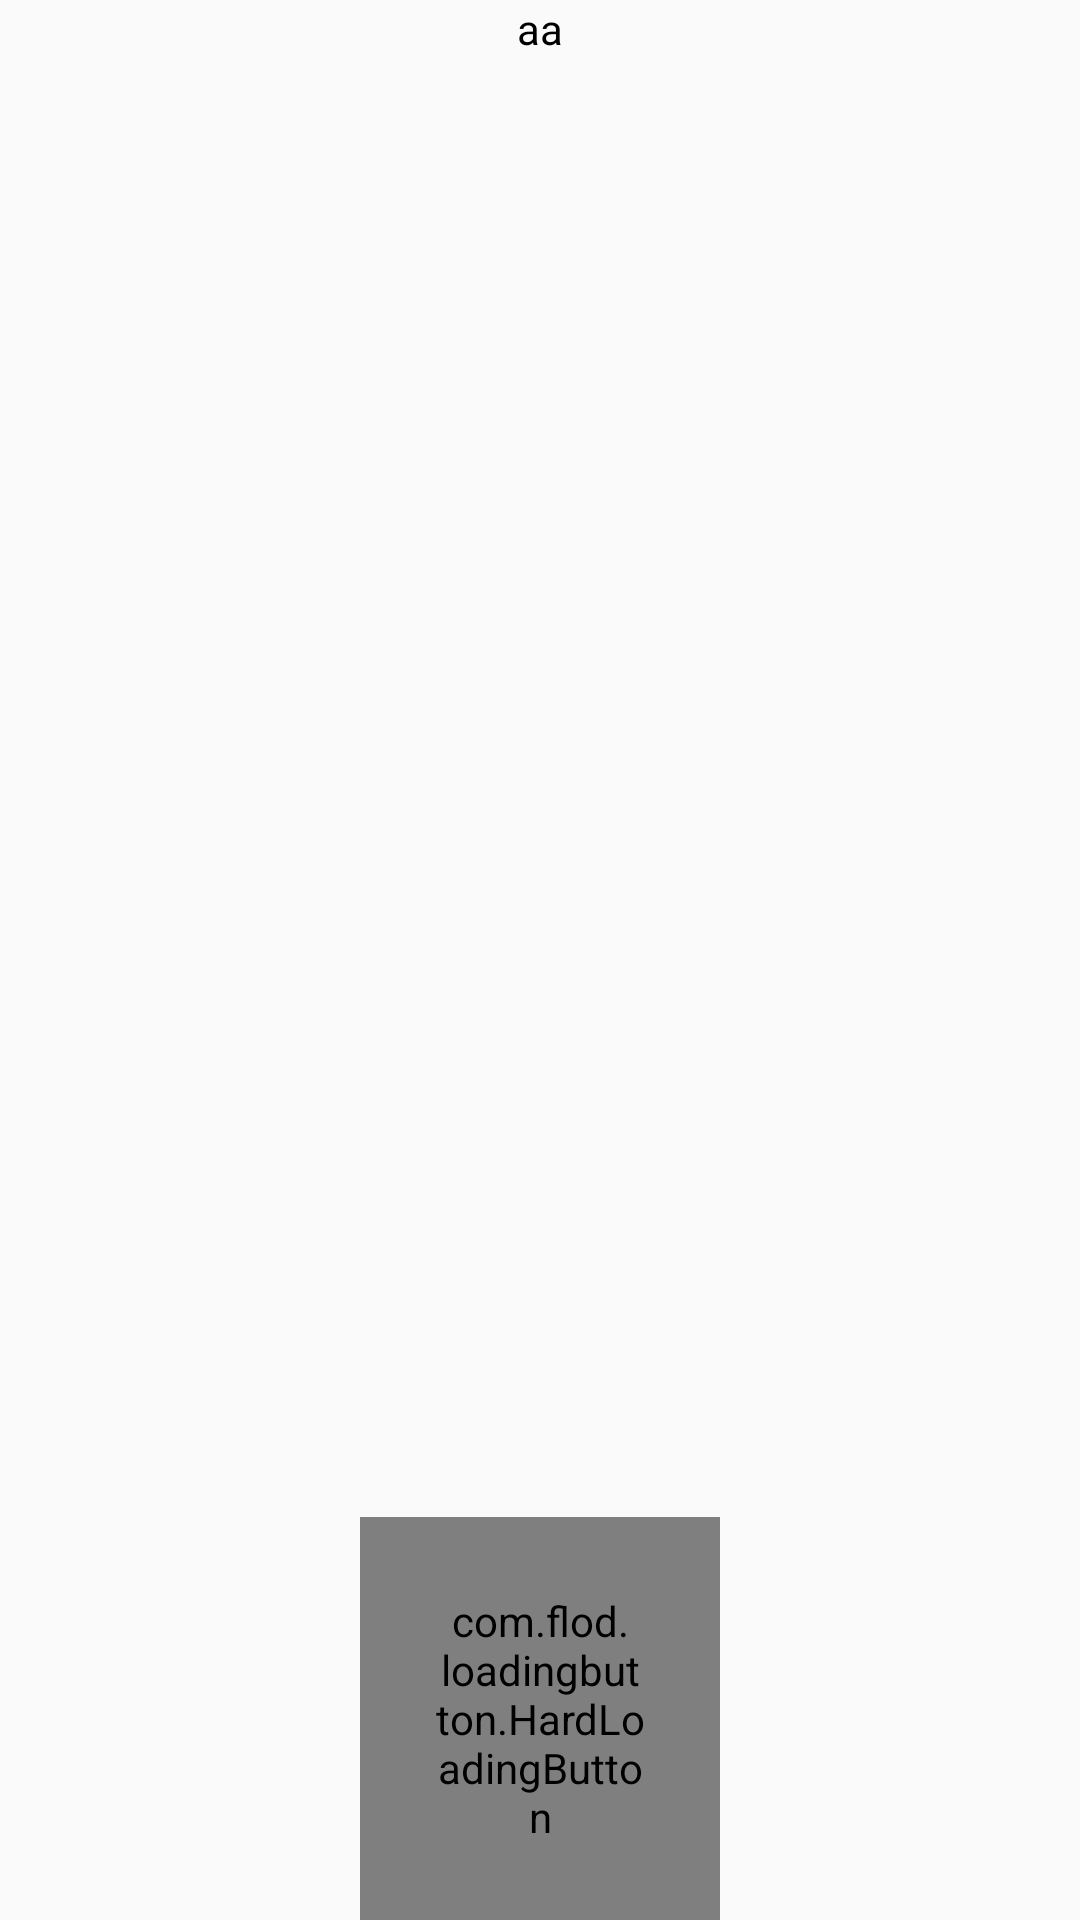

Produce the Android XML layout that renders to this screen, including the resource entries it uses.
<!-- AndroidManifest.xml: application theme AppTheme -->
<!-- res/layout/activity_main.xml -->
<?xml version="1.0" encoding="utf-8"?>
<FrameLayout xmlns:android="http://schemas.android.com/apk/res/android"
    xmlns:tools="http://schemas.android.com/tools"
    android:layout_width="match_parent"
    android:layout_height="match_parent"
    tools:context=".MainActivity">

    <TextView
        android:id="@+id/test"

        android:layout_width="wrap_content"
        android:layout_height="wrap_content"

        android:layout_gravity="top|center_horizontal"
        android:gravity="center"

        android:text="aa" />


    <com.flod.loadingbutton.HardLoadingButton
        android:id="@+id/test2"
        android:layout_width="120dp"
        android:layout_height="wrap_content"
        android:layout_gravity="bottom|center_horizontal"
        android:background="@drawable/account_selector_btn_sign_up_bank"
        android:gravity="center"
        android:padding="25dp"
        android:text="我是文字"
        android:textColor="@android:color/holo_orange_dark"
        android:textSize="10sp" />

</FrameLayout>
<!-- resources referenced by this layout -->
<resources>
  <style name="AppTheme" parent="Theme.AppCompat.Light.DarkActionBar">
          
          <item name="colorPrimary">@color/colorPrimary</item>
          <item name="colorPrimaryDark">@color/colorPrimaryDark</item>
          <item name="colorAccent">@color/colorAccent</item>
          <item name="android:textColor">@android:color/black</item>
      </style>
  <color name="colorPrimary">#008577</color>
  <color name="colorPrimaryDark">#00574B</color>
  <color name="colorAccent">#ffff4444</color>
</resources>
